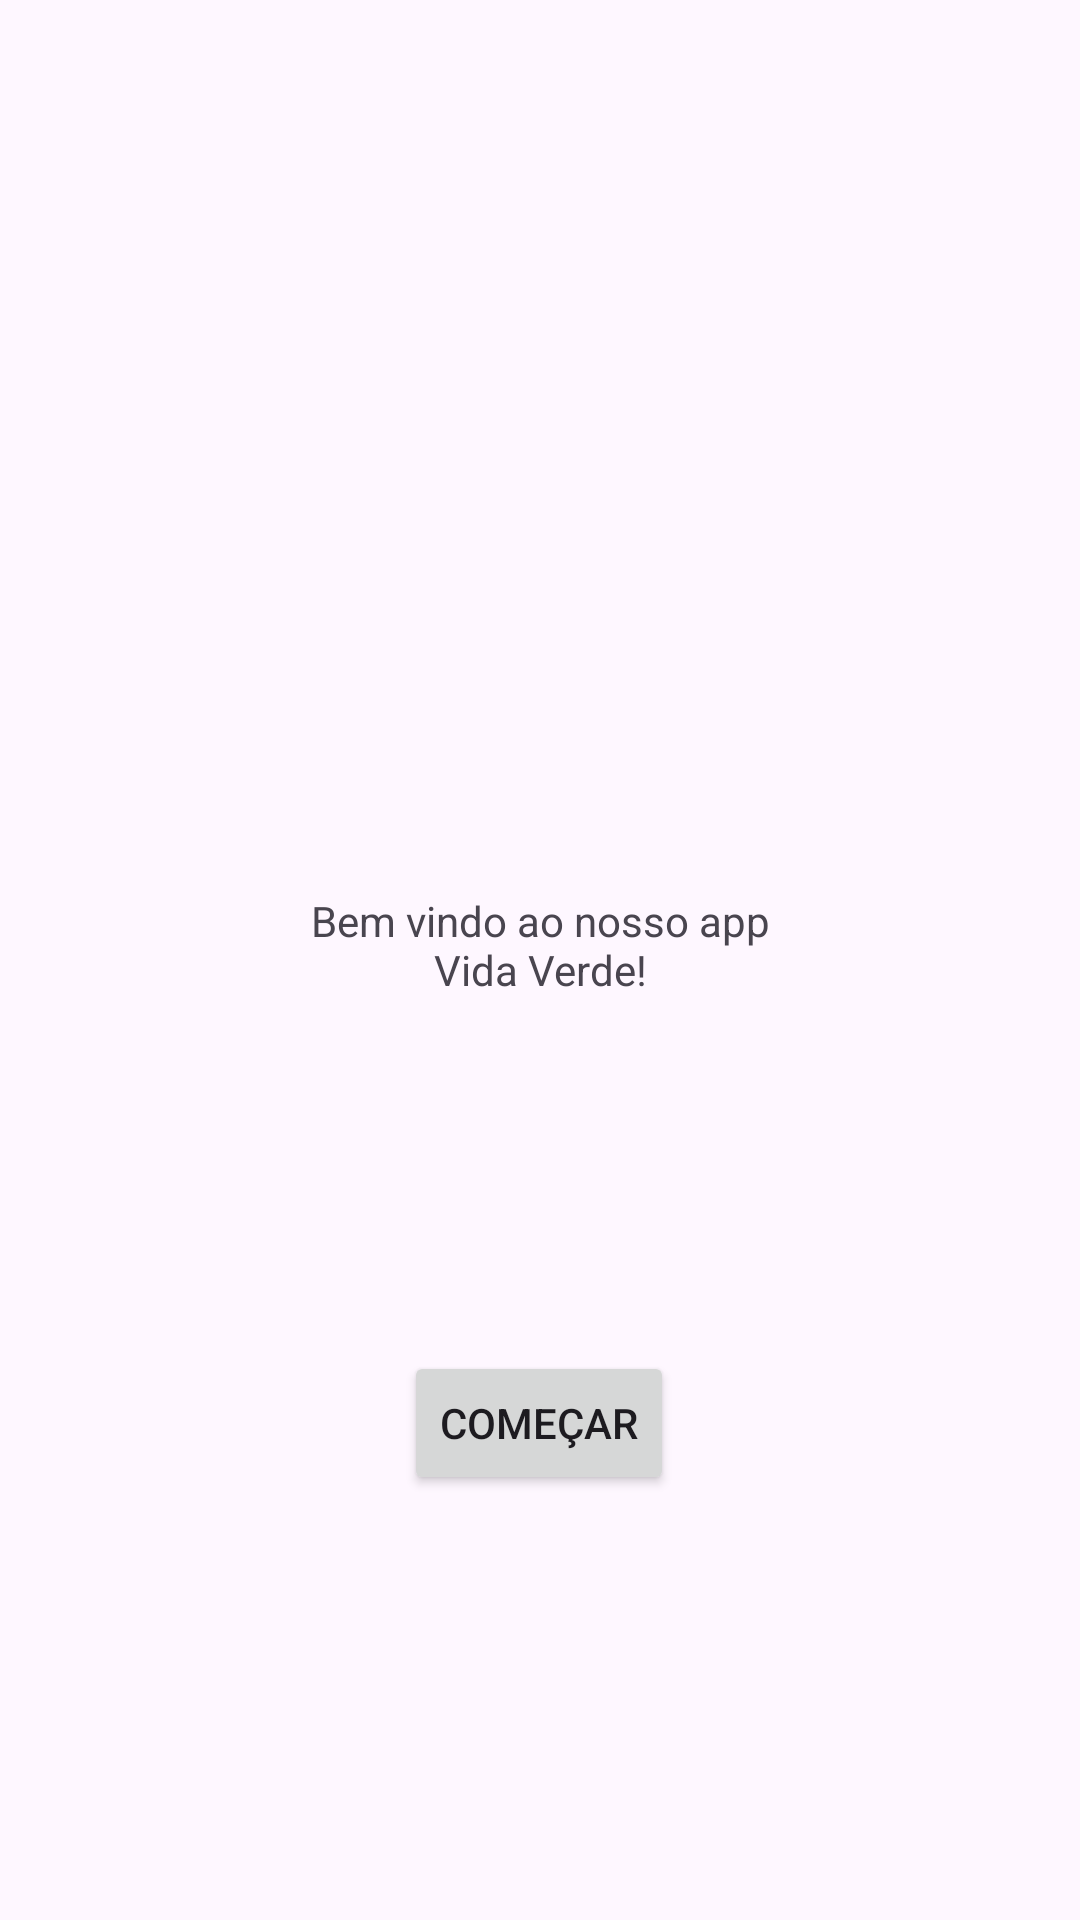

Reconstruct the res/layout file that produces this screen, plus the resources it refers to.
<!-- AndroidManifest.xml: application theme Theme.VidaVerd -->
<!-- res/layout/activity_main.xml -->
<?xml version="1.0" encoding="utf-8"?>
<androidx.constraintlayout.widget.ConstraintLayout
    xmlns:android="http://schemas.android.com/apk/res/android"
    xmlns:tools="http://schemas.android.com/tools"
    xmlns:app="http://schemas.android.com/apk/res-auto"
    android:id="@+id/main"
    android:layout_width="match_parent"
    android:layout_height="match_parent"
    tools:context=".MainActivity">

    <TextView
        android:id="@+id/welcome"
        android:layout_width="167dp"
        android:layout_height="44dp"
        android:text="Bem vindo ao nosso app Vida Verde!"
        android:textAlignment="center"
        app:layout_constraintBottom_toBottomOf="parent"
        app:layout_constraintEnd_toEndOf="parent"
        app:layout_constraintStart_toStartOf="parent"
        app:layout_constraintTop_toTopOf="parent"
        app:layout_constraintVertical_bias="0.499" />

    <Button
        android:id="@+id/start"
        android:layout_width="wrap_content"
        android:layout_height="wrap_content"
        android:layout_marginStart="160dp"
        android:layout_marginTop="93dp"
        android:layout_marginEnd="161dp"
        android:text="Começar"
        app:layout_constraintBottom_toBottomOf="parent"
        app:layout_constraintEnd_toEndOf="parent"
        app:layout_constraintStart_toStartOf="parent"
        app:layout_constraintTop_toTopOf="parent"
        app:layout_constraintVertical_bias="0.716" />

</androidx.constraintlayout.widget.ConstraintLayout>
<!-- resources referenced by this layout -->
<resources>
  <style name="Theme.VidaVerd" parent="Base.Theme.VidaVerd" />
  <style name="Base.Theme.VidaVerd" parent="Theme.Material3.DayNight.NoActionBar">
          
          
      </style>
</resources>
